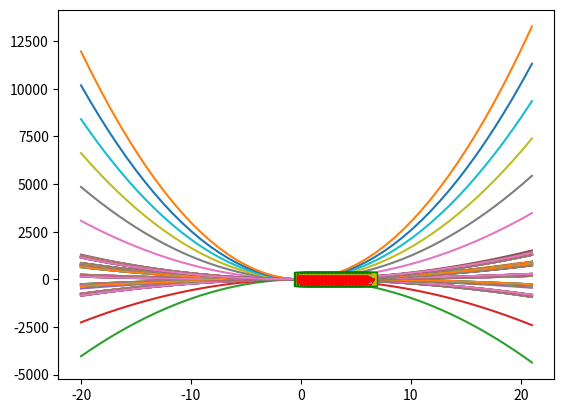
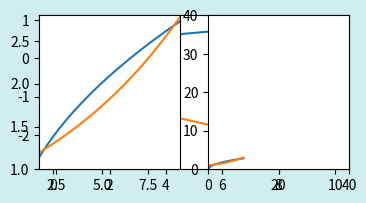
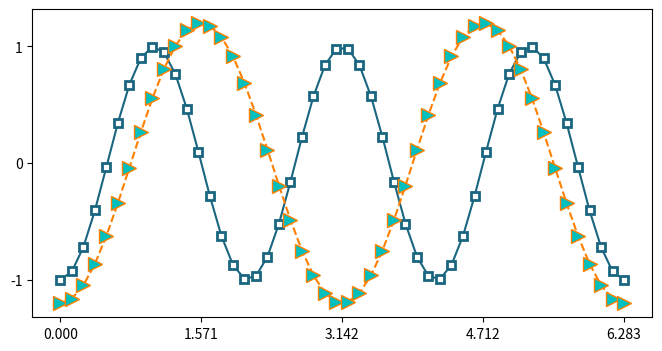
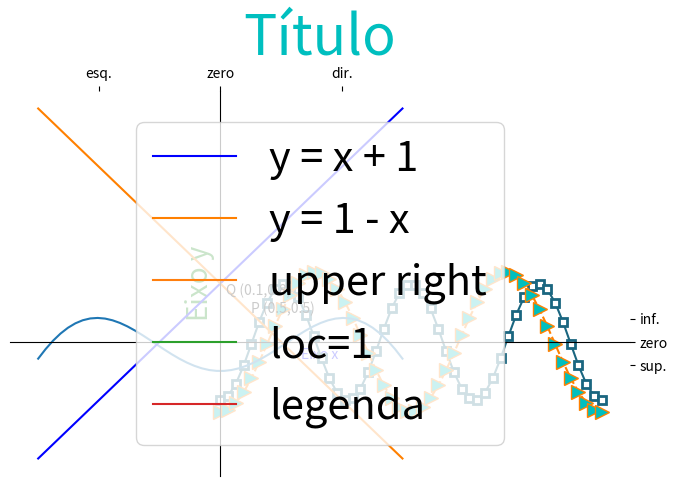
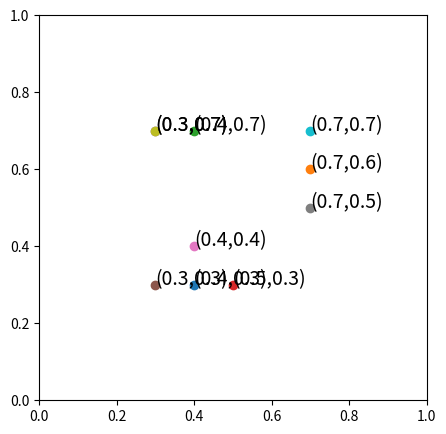
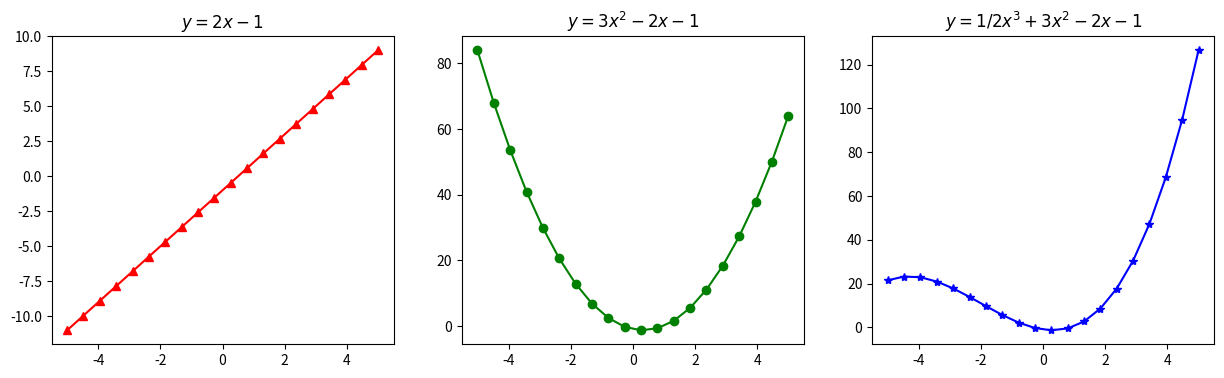
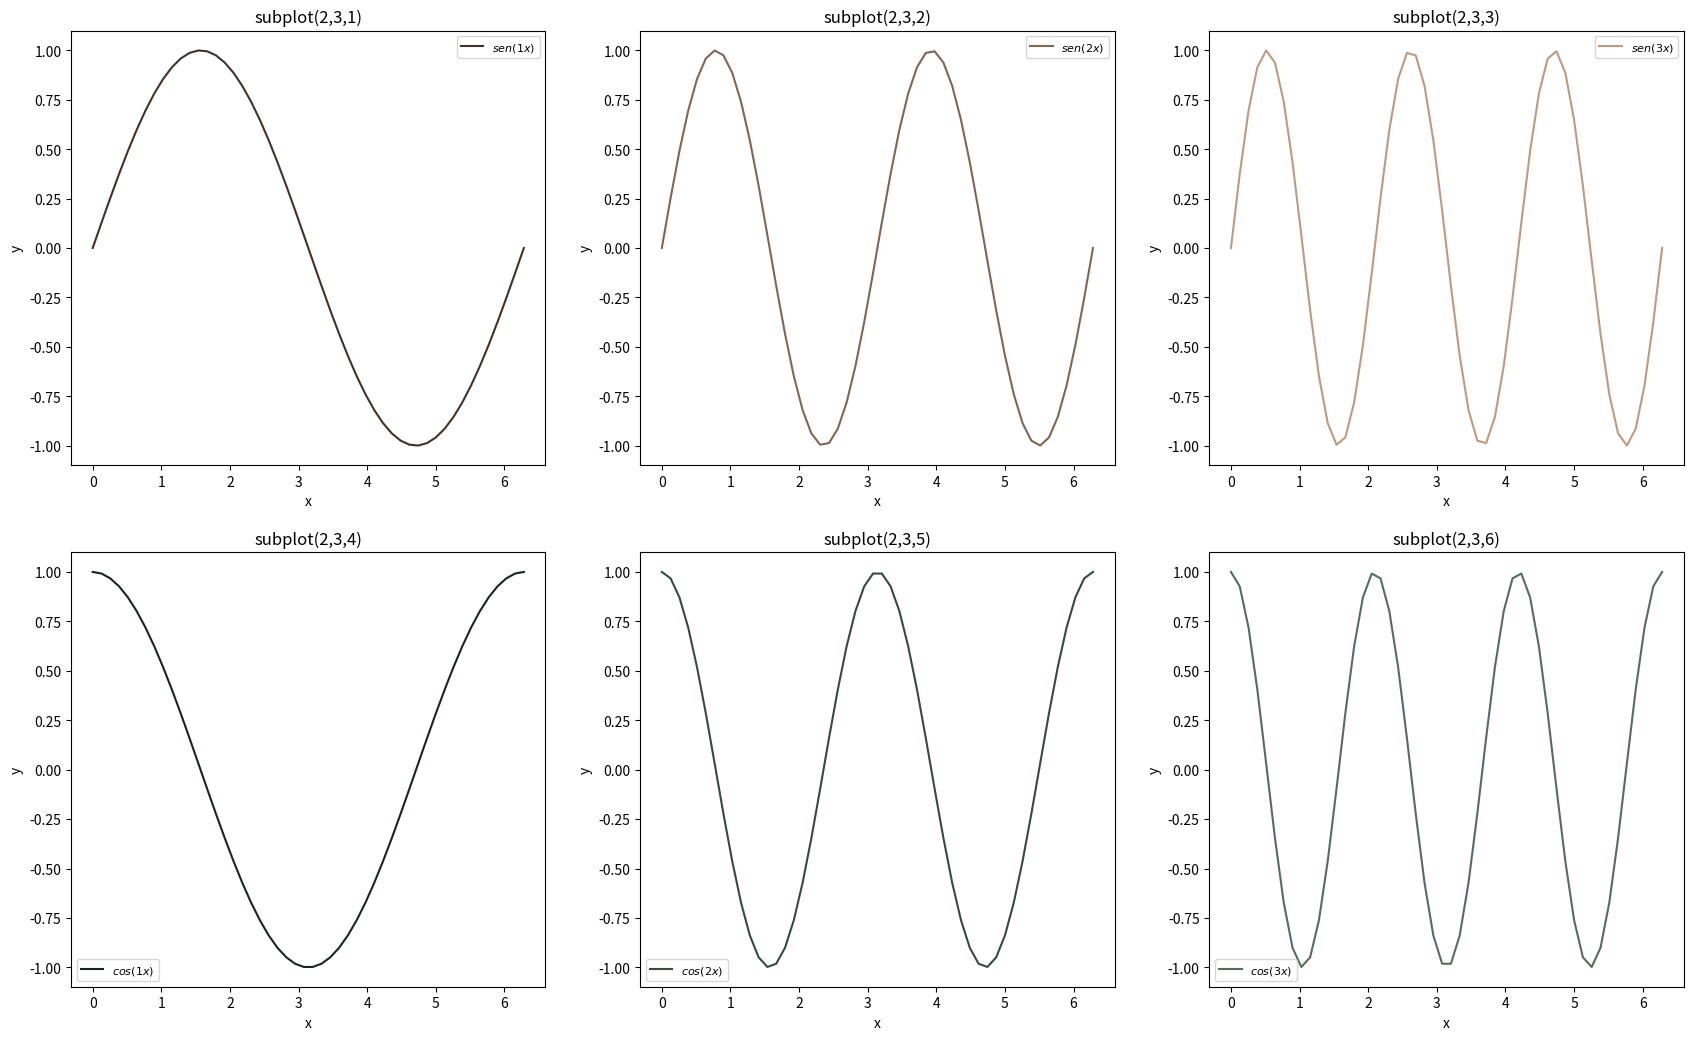
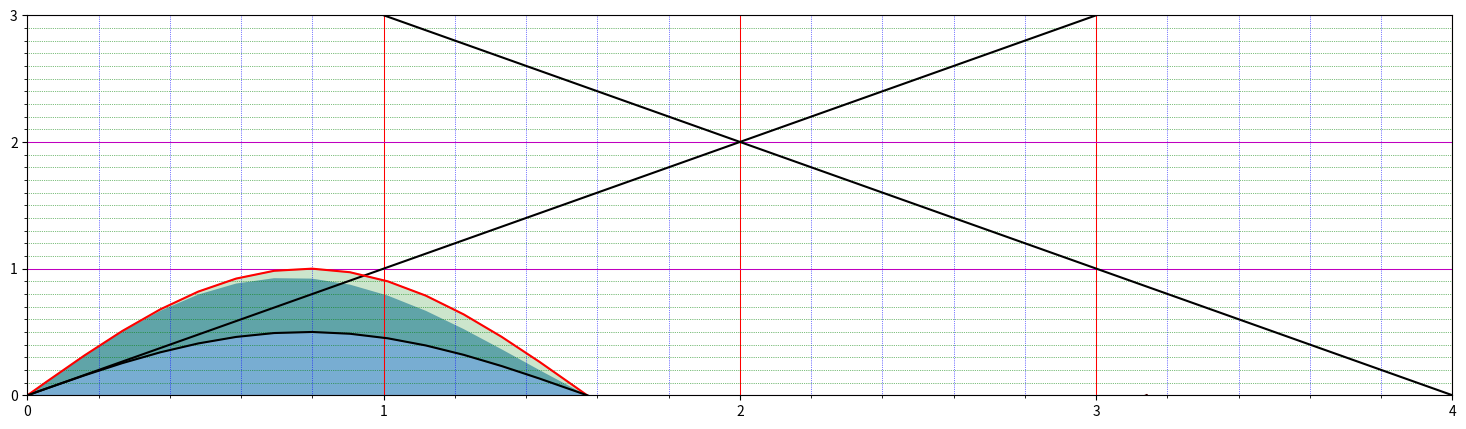

Write the Python code that produced these figures, in order.
#!/usr/bin/env python
# coding: utf-8

# # Plotagem básica com _matplotlib_

# ## Objetivos
# 
# - Representar dados e informações graficamente por meio de elementos visuais (tabelas, gráficos, mapas e infográficos)
# 
# - _Plotagem_ é o termo comumente empregado para o esboço de gráficos de funções matemáticas via computador.

# ## A biblioteca *matplotlib*
# 
# - Biblioteca Python mais conhecida para plotagem 2D (bidimensional) de *arrays*. 
# - Filosofia: criar plotagens simples com apenas alguns comandos, ou apenas um.

# ### Benefícios
# 
# - gráficos bonitos com pronta qualidade para publicação;
# - capacidade de incorporação em interfaces gráficas para desenvolvimento de aplicações;
# - código fácil de entender e de manusear.

# In[1]:


# chamada padrão
#%matplotlib inline
import matplotlib.pyplot as plt


# ## Criação de plots simples
# 
# Vamos importar o *numpy* para usarmos os benefícios da computação vetorizada e plotar nossos primeiros exemplos.

# In[3]:


import numpy as np

x = np.linspace(-10,10,50)
y = x
plt.plot(x,y); # reta y = x 


# **Exemplo:** plote o gráfico da parábola $f(x) = ax^2 + bx + c$ para valores quaisquer de $a,b,c$ no intervalo $-20 \leq x \leq 20$.

# In[3]:


x = np.linspace(-20,20,50)

a,b,c = 2,3,4
y = a*x**2 + b*x + c # f(x)
plt.plot(x,y);


# Podemos definir uma função para plotar a parábola:

# In[4]:


def plota_parabola(a,b,c):
    x = np.linspace(-20,21,50)
    y = a*x**2 + b*x + c
    plt.plot(x,y)


# Agora podemos estudar o que cada coeficiente faz:

# In[5]:


# mude o valor de a e considere b = 2, c = 1

for a in np.linspace(-10,30,10):
    plota_parabola(a,2,1)


# In[6]:


# mude o valor de b e considere a = 2, c = 1

for b in np.linspace(-3,2,20):
    plota_parabola(2,b,1)


# In[7]:


# mude o valor de c e considere a = 2, b = 1

for c in np.linspace(-5,10,10):
    plota_parabola(2,1,c) # por que você não vê muitas mudanças?


# In[8]:


# mude o valor de a, b e c 

valores = np.linspace(-2,3,5)
for a in valores:
    for b in valores:
        for c in valores:
            plota_parabola(a,b,c)                       


# **Exemplo:** plote o gráfico da função $g(t) = a\cos(bt + \pi)$ para valores quaisquer de $a$ e $b$ no intervalo $0 \leq t \leq 2\pi$.

# In[9]:


t = np.linspace(0,2*np.pi,50,endpoint=True) # t: ângulo

a, b = 1, 1
plt.plot(t,a*np.cos(b*t + np.pi));

b = 2
plt.plot(t,a*np.cos(b*t + np.pi));

b = 3
plt.plot(t,a*np.cos(b*t + np.pi)); 


# As cores e marcações no gráfico são todas padronizadas. Vejamos como alterar tudo isto.

# ## Alteração de propriedades e estilos de linhas

# Altere: 
# - cores com `color` ou `c`, 
# - espessura de linha com `linewidth` ou `lw`
# - estilo de linha com `linestyle` ou `ls`
# - símbolo marcador com `marker`

# - largura de borda do símbolo marcardor com `markeredgewidth` ou `mew`
# - cor de borda do símbolo marcardor com `markeredgecolor` ou `mec`
# - cor de face do símbolo marcardor com `markerfacecolor` ou `mfc`
# - transparência com `alpha` no intervalo [0,1]

# In[10]:


g = lambda a,b: a*np.cos(b*t + np.pi) # assume t anterior

# estude cada exemplo
# a ordem do 3o. argumento em diante pode mudar
plt.plot(t,g(1,1),color='c',linewidth=5,linestyle='-.',alpha=0.8)
plt.plot(t,g(1,2),c='g',ls='-',lw='.7',marker='s',mfc='y',ms=10)
plt.plot(t,g(1,3),c='k',ls=':', marker='d',mec='r',mew=1.0); 


# Cores e estilo de linha podem ser especificados de modo reduzido e em ordens distintas usando um especificador de formato.

# In[11]:


plt.plot(t,g(1,1),'yv') # amarelo; triângulo para baixo;
plt.plot(t,g(1,2),':c+') # pontilhado; ciano; cruz;
plt.plot(t,-g(2,2),'>-.r'); # triangulo direita; traço-ponto; vermelho;


# ### Plotagem múltipla

# O exemplo acima poderia ser feito como plotagem múltipla em 3 blocos do tipo (`x,y,'fmt')`, onde `x` e `y` são as informações dos eixos coordenados e `fmt` é uma string de formatação.

# In[12]:


plt.plot(t,g(1,1),'yv', t,g(1,2),':c+', t,-g(2,2),'>-.r'); # 3 blocos sequenciados


# Para verificar todas as opções de propriedades e estilos de linhas, veja `plt.plot?`.

# ### Especificação de figuras
# 
# Use `plt.figure` para criar um ambiente de figura e altere:
# 
# - a largura e altura (em polegadas) com `figsize = (largura,altura)`. O padrão é (6.4,4.8).
# - a resolução (em pontos por polegadas) com `dpi`. O padrão é 100.
# - a cor de fundo (*background*) com `facecolor`. O padrão é `w` (branco).

# **Exemplo:** Plote os gráficos de $h_1(x) = a\sqrt{x}$ e $h_2(x) = be^{\frac{x}{c}}$ para valores de a,b,c e propriedades acima livres.

# In[13]:


x = np.linspace(0,10,50,endpoint=True)

h1, h2 = lambda a: a*np.sqrt(x), lambda b,c: b*np.exp(x/c) 

plt.figure(figsize=(4,2), dpi=300, facecolor='#d0eeee')
plt.plot(x,h1(.3),x,h2(-1,10));


# ### Alterando limites e marcações de eixos
# 
# Altere: 
# 
# - o intervalo do eixo `x` com `xlim` 
# - o intervalo do eixo `y` com `ylim`
# - as marcações do eixo `x` com `xticks` 
# - as marcações do eixo `y` com `yticks`

# In[14]:


plt.subplot(121)
plt.plot(x,h1(.9),x,h2(1,9)); 
plt.xlim(1.6,9.2); 
plt.ylim(1.0,2.8);

plt.subplot(122)
plt.plot(x,h1(.9),x,h2(1,9)); 
plt.xlim(0,40); 
plt.ylim(0,40);


# In[15]:


plt.figure(figsize=(8,4))
plt.plot(t,g(1,3),c=[0.1,0.4,0.5],marker='s',mfc='w',mew=2.0);
plt.plot(t,g(1.2,2),c=[1.0,0.5,0.0],ls='--',marker='>',mfc='c',mew=1.0,ms=10);
plt.xticks([0, np.pi/2,np.pi,3*np.pi/2,2*np.pi]); # lista de múltiplos de pi
plt.yticks([-1, 0, 1]); # 3 valores em y


# ### Especificando texto de marcações em eixos
# 
# Podemos alterar as marcações das `ticks` passando um texto indicativo. No caso anterior, seria melhor algo como:

# In[16]:


plt.figure(figsize=(8,5))

plt.plot(t,g(1,3),c=[0.1,0.4,0.5],marker='s',mfc='w',mew=2.0);
plt.plot(t,g(1.2,2),c=[1.0,0.5,0.0],ls='--',marker='>',mfc='c',mew=1.0,ms=10);

# o par de $...$ formata os números na linguagem TeX
plt.xticks([0, np.pi/2,np.pi,3*np.pi/2,2*np.pi], ['$0$','$\pi/2$','$\pi$','$3/2\pi$','$2\pi$']); 
plt.yticks([-1, 0, 1], ['$y = -1$', '$y = 0$', '$y = +1$']); 


# ### Deslocamento de eixos principais
# 
# Os eixos principais podem ser movidos para outras posições arbitrárias e as bordas da área de plotagem desligadas usando `spine`.

# In[17]:


# plotagem da função
x = np.linspace(-3,3)
plt.plot(x,x**1/2*np.sin(x)-0.5); # f(x) = √x*sen(x) - 1/2
ax = plt.gca()  

ax.spines['right'].set_color('none') # remove borda direita
ax.spines['top'].set_color('none') # remove borda superior

ax.spines['bottom'].set_position(('data',0)) # desloca eixo para x = 0
ax.spines['left'].set_position(('data',0)) # desloca eixo para y = 0


# In[18]:


ax.xaxis.set_ticks_position('top') # desloca marcações para cima
ax.yaxis.set_ticks_position('right') # desloca marcações para a direita

plt.xticks([-2,0,2]) # altera ticks de x
ax.set_xticklabels(['esq.','zero','dir.']); # altera ticklabels de x

plt.yticks([-0.4,0,0.4]) # altera ticks de y
ax.set_yticklabels(['sup.','zero','inf.']); # altera ticklabels de y


# ### Inserção de legendas
# 
# Para criarmos:
# 
# - uma legenda para os gráficos, usamos `legend`.
# - uma legenda para o eixo x, usamos `xlabel`
# - uma legenda para o eixo y, usamos `ylabel`
# - um título para o gráfico, usamos `title`

# **Exemplo:** plote o gráfico da reta $f_1(x) = x + 1$ e da reta $f_2(x) = 1 - x$ e adicione uma legenda com cores azul e laranja.

# In[107]:


plt.plot(x, x + 1,'-b', label = 'y = x + 1' )
plt.plot(x, 1 - x, c = [1.,0.5,0.], label = 'y = 1 - x'); # laranja: 100% de vermelho, 50% verde
plt.legend(loc='best') # 'loc=best' : melhor localização da legenda
plt.xlabel('x'); plt.ylabel('y'); plt.title('Gráfico de duas retas');


# #### Localização de legendas
# 
# Use `loc=valor` para especificar onde posicionar a legenda. Use `plt.legend?` para verificar as posições disponíveis para `valor`. Vide tabela de valores `Location String` e `Location Code`.

# In[112]:


plt.plot(np.nan,np.nan,label='upper right'); # nan : not a number
plt.legend(loc=1); # usando número


# In[114]:


plt.plot(np.nan,np.nan,label='loc=1');
plt.legend(loc='upper right'); # usando a string correspondente


# ### Alteração de tamanho de fonte
# 
# Para alterar o tamanho da fonte de legendas, use `fontsize`.

# In[121]:


plt.plot(np.nan,np.nan,label='legenda');

FSx, FSy, FSleg, FStit = 10, 20, 30, 40

plt.xlabel('Eixo x',c='b', fontsize=FSx)
plt.ylabel('Eixo y',c='g', fontsize=FSy)
plt.legend(loc='center', fontsize=FSleg); 
plt.title('Título', c='c', fontsize=FStit);


# ### Anotações simples 
# 
# Podemos incluir anotações em gráficos com a função `annotate(texto,xref,yref)`

# In[16]:


plt.annotate('P (0.5,0.5)',(0.5,0.5));
plt.annotate('Q (0.1,0.8)',(0.1,0.8));


# **Exemplo**: gere um conjunto de 10 pontos $(x,y)$ aleatórios em que $0.2 < x,y < 0.8$ e anote-os no plano.

# In[51]:


# gera uma lista de 10 pontos satisfazendo a condição
P = []
while len(P) != 10:
    xy = np.round(np.random.rand(2),1) 
    test = np.all( (xy > 0.2) & (xy < 0.8) )
    if test:
        P.append(tuple(xy))

# plota o plano
plt.figure(figsize=(5,5))
plt.xlim(0,1)
plt.ylim(0,1)

for ponto in P:    
    plt.plot(ponto[0],ponto[1],'o')
    plt.annotate(f'({ponto[0]},{ponto[1]})',ponto,fontsize=14)


# **Problema:** o código acima tem um problema. Verifique que `len(P) = 10`, mas ele não plota os 10 pontos como gostaríamos de ver. Descubra o que está acontecendo e proponha uma solução.

# ## Multiplotagem e eixos
# 
# No matplotlib, podemos trabalhar com a função `subplot(m,n,p)` para criar múltiplas figuras e eixos independentes como se cada figura fosse um elemento de uma grande "matriz de figuras" de `m` linhas e `n` colunas, enquanto `p` é o índice da figura (este valor será no máximo o produto `mxn`). A função funciona da seguinte forma. 
# 
# - Exemplo 1: suponha que você queira criar 3 figuras e dispô-las em uma única linha. Neste caso, `m = 1`, `n = 3` e `p` variará de 1 a 3, visto que `mxn = 3`.
# 
# - Exemplo 2: suponha que você queira criar 6 figuras e dispô-las em 2 linhas e 3 colunas. Neste caso, `m = 2`, `n = 3` e `p` variará de 1 a 6, visto que `mxn = 6`.
# 
# - Exemplo 3: suponha que você queira criar 12 figuras e dispô-las em 4 linhas e 3 colunas. Neste caso, `m = 4`, `n = 3` e `p` variará de 1 a 12, visto que `mxn = 12`. 
# 
# Cada plotagem possui seu eixo independentemente da outra.

# **Exemplo 1:** gráfico de 1 reta, 1 parábola e 1 polinômio cúbico lado a lado.

# In[62]:


x = np.linspace(-5,5,20)

plt.figure(figsize=(15,4))

# aqui p = 1
plt.subplot(1,3,1) # plt.subplot(131) também é válida
plt.plot(x,2*x-1,c='r',marker='^')
plt.title('$y=2x-1$')

# aqui p = 2
plt.subplot(1,3,2) # plt.subplot(132) também é válida
plt.plot(x,3*x**2 - 2*x - 1,c='g',marker='o')
plt.title('$y=3x^2 - 2x - 1$')

# aqui p = 3
plt.subplot(1,3,3) # plt.subplot(133) também é válida 
plt.plot(x,1/2*x**3 + 3*x**2 - 2*x - 1,c='b',marker='*')
plt.title('$y=1/2x^3 + 3x^2 - 2x - 1$');


# **Exemplo 2:** gráficos de {$sen(x)$, $sen(2x)$, $sen(3x)$} e {$cos(x)$, $cos(2x)$, $cos(3x)$} dispostos em matriz 2x3.

# In[71]:


plt.figure(figsize=(15,4))
plt.subplots_adjust(top=2.5,right=1.2) # ajusta a separação dos plots individuais

def sencosx(p):
    x = np.linspace(0,2*np.pi,50)    
    plt.subplot(2,3,p)
    if p <= 3:            
        plt.plot(x,np.sin(p*x),c=[p/4,p/5,p/6],label=f'$sen({p}x)$')
        plt.title(f'subplot(2,3,{p})');
    else:        
        plt.title(f'subplot(2,3,{p})');
        p-=3 # 
        plt.plot(x,np.cos(p*x),c=[p/9,p/7,p/8],label=f'$cos({p}x)$')
    
    plt.legend(loc=0,fontsize=8)
    plt.xlabel('x'); plt.ylabel('y'); 
        
# plotagem     
for p in range(1,7):
    sencosx(p)


# **Exemplo 3:** gráficos de um ponto isolado em matriz 4 x 3.

# In[73]:


plt.figure(figsize=(15,4))
m,n = 4,3
def star(p):
    plt.subplot(m,n,p)
    plt.axis('off') # desliga eixos
    plt.plot(0.5,0.5,marker='*',c=list(np.random.rand(3)),ms=p*2)
    plt.annotate(f'subplot({m},{n},{p})',(0.5,0.5),c='g',fontsize=10)
    
for p in range(1,m*n+1):
    star(p);


# ## Plots com gradeado
# 
# Podemos habilitar o gradeado usando `grid(b,which,axis)`.
# 
# Para especificar o gradeado: 
# 
# - em ambos os eixos, use `b='True'` ou `b='False'`.
# - maior, menor ou ambos, use `which='major'`, `which='minor'` ou `which='both'`.
# - nos eixos x, y ou ambos, use `axis='x'`, `axis='y'` ou `axis='both'`.

# In[78]:


x = np.linspace(-10,10)
plt.plot(x,x)
plt.grid(True)


# In[83]:


plt.plot(x,x)
plt.grid(True,which='major',axis='x')


# In[84]:


plt.plot(x,x)
plt.grid(True,which='major',axis='y') 


# **Exemplo:** plotagem de gradeado.
# 
# Neste exemplo, um eixo abstrato é adicionado sobre a figura (criada diretamente) origem no ponto (0.025,0.025), largura 0.95 e altura 0.95.

# In[87]:


ax = plt.axes([0.025, 0.025, 0.95, 0.95])
ax.set_xlim(0,4)
ax.set_ylim(0,3)

# MultipleLocator estabelece pontos de referência para divisão da grade
ax.xaxis.set_major_locator(plt.MultipleLocator(1.0)) # divisor maior em X
ax.xaxis.set_minor_locator(plt.MultipleLocator(0.2)) # divisor maior em X
ax.yaxis.set_major_locator(plt.MultipleLocator(1.0)) # divisor maior em Y
ax.yaxis.set_minor_locator(plt.MultipleLocator(0.1)) # divisor maior em Y

# propriedades das linhas
ax.grid(which='major', axis='x', linewidth=0.75, linestyle='-', color='r')
ax.grid(which='minor', axis='x', linewidth=0.5, linestyle=':', color='b')
ax.grid(which='major', axis='y', linewidth=0.75, linestyle='-', color='m')
ax.grid(which='minor', axis='y', linewidth=0.5, linestyle=':', color='g')

# para remover as ticks, adicione comentários
#ax.set_xticklabels([])
#ax.set_yticklabels([]);

plt.plot(x,x,'k')
plt.plot(x,-x+4,'k');


# ## Plots com preenchimento
# 
# Podemos usar `fill_between` para criar preenchimentos de área em gráficos. 

# In[96]:


x = np.linspace(-np.pi, np.pi, 60)
y = np.sin(2*x)*np.cos(x/2)

plt.fill_between(x,y,alpha=.6);


# In[113]:


x = np.linspace(-np.pi, np.pi, 60)
f1 = np.sin(2*x)
f2 = 0.5*np.sin(2*x)

plt.plot(x,f1,c='r');
plt.plot(x,f2,c='k');
plt.fill_between(x,f1,f2,color='g',alpha=0.2);


# In[ ]:




